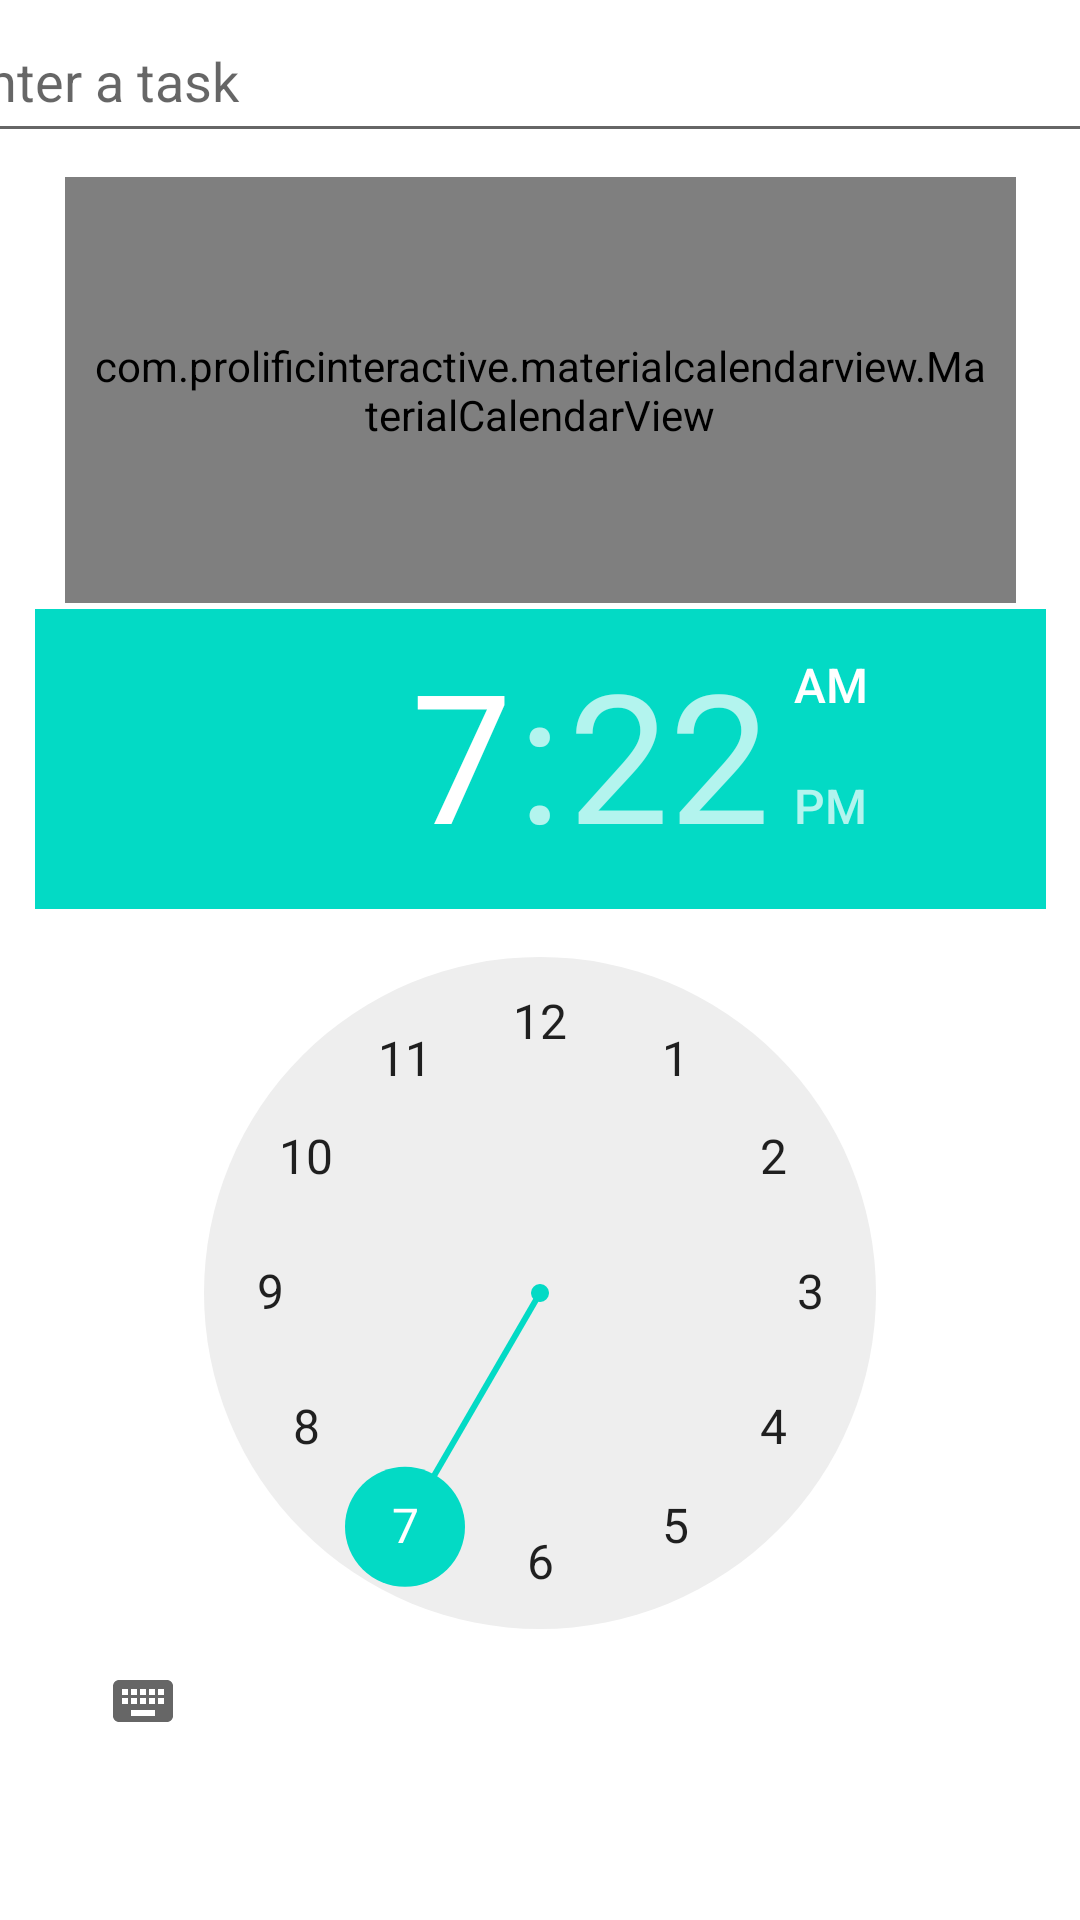

This screen was rendered from an Android layout file. Write that file and the resources it references.
<!-- AndroidManifest.xml: application theme Theme.MyTasky -->
<!-- res/layout/fragment_add_task.xml -->
<layout xmlns:tools="http://schemas.android.com/tools"
    xmlns:app="http://schemas.android.com/apk/res-auto"
    xmlns:android="http://schemas.android.com/apk/res/android">
<androidx.constraintlayout.widget.ConstraintLayout
    android:layout_width="match_parent"
    android:layout_height="match_parent">

    <EditText
        android:id="@+id/editTextTask"
        android:layout_width="398dp"
        android:layout_height="51dp"
        android:layout_alignParentTop="true"
        android:autofillHints="Task"
        android:hint="@string/enter_a_task"
        android:inputType="text"
        app:layout_constraintEnd_toEndOf="parent"
        app:layout_constraintStart_toStartOf="parent"
        app:layout_constraintTop_toTopOf="parent" />

    <com.prolificinteractive.materialcalendarview.MaterialCalendarView
        android:id="@+id/calendarView"
        android:layout_width="317dp"
        android:layout_height="142dp"
        android:layout_marginTop="8dp"
        android:padding="8dp"
        app:layout_constraintEnd_toEndOf="parent"
        app:layout_constraintStart_toStartOf="parent"
        app:layout_constraintTop_toBottomOf="@+id/editTextTask" />

    <TimePicker
        android:id="@+id/timePicker"
        android:layout_width="337dp"
        android:layout_height="431dp"
        android:layout_gravity="center_horizontal"
        android:layout_marginTop="2dp"
        android:layout_toEndOf="@+id/calendarView"
        app:layout_constraintEnd_toEndOf="parent"
        app:layout_constraintStart_toStartOf="parent"
        app:layout_constraintTop_toBottomOf="@+id/calendarView" />

    <Button
        android:id="@+id/addButton"
        android:layout_width="400dp"
        android:layout_height="49dp"
        android:layout_marginBottom="16dp"
        android:text="@string/add"
        app:layout_constraintBottom_toBottomOf="parent"
        app:layout_constraintEnd_toEndOf="parent"
        app:layout_constraintHorizontal_bias="0.122"
        app:layout_constraintStart_toStartOf="parent"
        app:layout_constraintTop_toBottomOf="@+id/timePicker"
        app:layout_constraintVertical_bias="1.0" />
</androidx.constraintlayout.widget.ConstraintLayout>
</layout>
<!-- resources referenced by this layout -->
<resources>
  <string name="add">Add</string>
  <string name="enter_a_task">Enter a task</string>
  <style name="Theme.MyTasky" parent="Theme.MaterialComponents.DayNight.DarkActionBar">
          
          <item name="colorPrimary">@color/purple_500</item>
          <item name="colorPrimaryVariant">@color/purple_700</item>
          <item name="colorOnPrimary">@color/white</item>
          
          <item name="colorSecondary">@color/teal_200</item>
          <item name="colorSecondaryVariant">@color/teal_700</item>
          <item name="colorOnSecondary">@color/black</item>
          
          <item name="android:statusBarColor">?attr/colorPrimaryVariant</item>
          
      </style>
  <!-- not gathered from this repository: default colours our renderer supplied (Android Studio template values) -->
  <color name="purple_500">#FF6200EE</color>
  <color name="purple_700">#FF3700B3</color>
  <color name="teal_200">#FF03DAC5</color>
  <color name="teal_700">#FF018786</color>
  <color name="black">#FF000000</color>
  <color name="white">#FFFFFFFF</color>
</resources>
